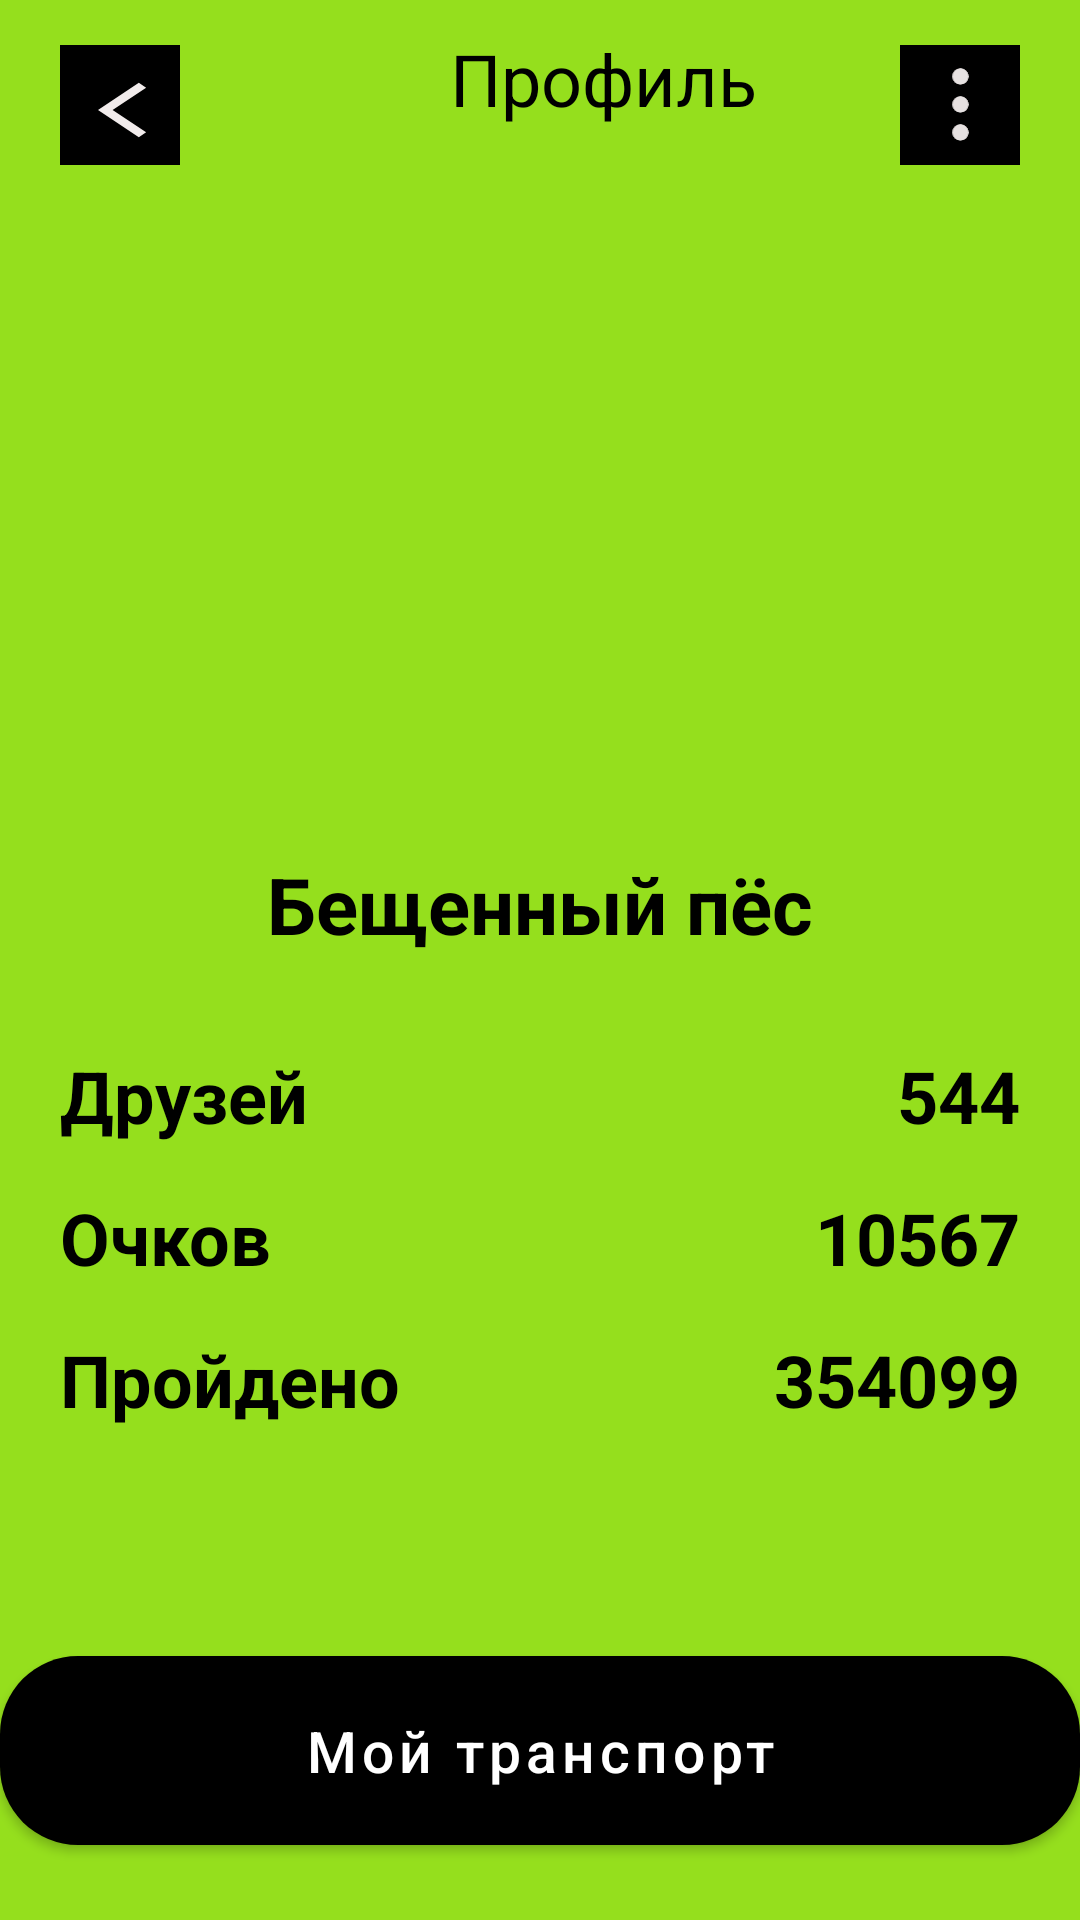

This screen was rendered from an Android layout file. Write that file and the resources it references.
<!-- AndroidManifest.xml: application theme Theme.Maps -->
<!-- res/layout/fragment_profile.xml -->
<?xml version="1.0" encoding="utf-8"?>
<androidx.coordinatorlayout.widget.CoordinatorLayout xmlns:android="http://schemas.android.com/apk/res/android"
    xmlns:tools="http://schemas.android.com/tools"
    android:layout_width="match_parent"
    android:layout_height="match_parent"
    xmlns:app="http://schemas.android.com/apk/res-auto"
    android:background="@color/yellow"
    tools:context=".ui.fragment.ProfileFragment">

    <androidx.core.widget.NestedScrollView
        android:layout_width="match_parent"
        android:layout_height="wrap_content">

        <androidx.constraintlayout.widget.ConstraintLayout
            android:layout_width="match_parent"
            android:layout_height="wrap_content">

            <LinearLayout
                android:id="@+id/ll_back"
                app:layout_constraintTop_toTopOf="parent"
                android:layout_width="40dp"
                app:layout_constraintStart_toStartOf="parent"
                android:layout_marginStart="20dp"
                android:layout_marginTop="15dp"
                android:gravity="center"
                android:background="@color/black"
                android:layout_height="40dp">

                <ImageView
                    android:layout_width="33dp"
                    android:layout_height="22dp"
                    android:layout_marginTop="1.5dp"
                    android:layout_marginStart="18dp"
                    android:background="@drawable/baseline_arrow_back_ios_24"/>
            </LinearLayout>

            <LinearLayout
                android:id="@+id/ll_right"
                app:layout_constraintTop_toTopOf="parent"
                android:layout_width="40dp"
                app:layout_constraintEnd_toEndOf="parent"
                android:layout_marginEnd="20dp"
                android:layout_marginTop="15dp"
                android:gravity="center"
                android:background="@color/black"
                android:layout_height="40dp">

                <ImageView
                    android:layout_width="40dp"
                    android:layout_height="25dp"
                    android:src="@drawable/menu"/>
                    </LinearLayout>


            <TextView
                android:layout_width="wrap_content"
                android:layout_height="wrap_content"
                app:layout_constraintStart_toEndOf="@id/ll_back"
                app:layout_constraintTop_toTopOf="parent"
                android:text="Профиль"
                android:textSize="24sp"
                android:layout_marginTop="10dp"
                android:layout_marginStart="90dp"
                android:textColor="@color/black" />

            <ImageView
                android:id="@+id/iv_ph"
                android:layout_width="170dp"
                android:layout_height="179dp"
                app:layout_constraintTop_toBottomOf="@id/ll_back"
                app:layout_constraintStart_toStartOf="parent"
                app:layout_constraintEnd_toEndOf="parent"
                android:layout_marginTop="30dp" />

            <TextView
                android:id="@+id/tv_name"
                android:layout_width="wrap_content"
                android:layout_height="wrap_content"
                app:layout_constraintStart_toStartOf="parent"
                app:layout_constraintTop_toBottomOf="@id/iv_ph"
                android:text="Бещенный пёс"
                app:layout_constraintEnd_toEndOf="parent"
                android:textSize="26sp"
                android:textStyle="bold"
                android:layout_marginTop="20dp"
                android:textColor="@color/black" />

            <TextView
                android:id="@+id/tv_frends"
                android:layout_width="wrap_content"
                android:layout_height="wrap_content"
                app:layout_constraintStart_toStartOf="parent"
                app:layout_constraintTop_toBottomOf="@id/tv_name"
                android:text="Друзей"
                android:layout_marginStart="20dp"
                android:textSize="24sp"
                android:textStyle="bold"
                android:layout_marginTop="30dp"
                android:textColor="@color/black" />

            <TextView
                android:layout_width="wrap_content"
                android:layout_height="wrap_content"
                 app:layout_constraintTop_toBottomOf="@id/tv_name"
                android:text="544"
                app:layout_constraintEnd_toEndOf="parent"
                android:textSize="24sp"
                android:layout_marginEnd="20dp"
                android:textStyle="bold"
                android:layout_marginTop="30dp"
                android:textColor="@color/black" />

            <TextView
                android:id="@+id/tv_och"
                android:layout_width="wrap_content"
                android:layout_height="wrap_content"
                app:layout_constraintStart_toStartOf="parent"
                app:layout_constraintTop_toBottomOf="@id/tv_frends"
                android:text="Очков"
                android:layout_marginStart="20dp"
                android:textSize="24sp"
                android:textStyle="bold"
                android:layout_marginTop="15dp"
                android:textColor="@color/black" />

            <TextView
                android:layout_width="wrap_content"
                android:layout_height="wrap_content"
                app:layout_constraintTop_toBottomOf="@id/tv_frends"
                android:text="10567"
                app:layout_constraintEnd_toEndOf="parent"
                android:textSize="24sp"
                android:layout_marginEnd="20dp"
                android:textStyle="bold"
                android:layout_marginTop="15dp"
                android:textColor="@color/black" />

            <TextView
                android:id="@+id/tv_proi"
                android:layout_width="wrap_content"
                android:layout_height="wrap_content"
                app:layout_constraintStart_toStartOf="parent"
                app:layout_constraintTop_toBottomOf="@id/tv_och"
                android:text="Пройдено"
                android:layout_marginStart="20dp"
                android:textSize="24sp"
                android:textStyle="bold"
                android:layout_marginTop="15dp"
                android:textColor="@color/black" />

            <TextView
                android:layout_width="wrap_content"
                android:layout_height="wrap_content"
                app:layout_constraintTop_toBottomOf="@id/tv_och"
                android:text="354099"
                app:layout_constraintEnd_toEndOf="parent"
                android:textSize="24sp"
                android:layout_marginEnd="20dp"
                android:textStyle="bold"
                android:layout_marginTop="15dp"
                android:textColor="@color/black" />


            <com.google.android.material.button.MaterialButton
                android:id="@+id/btn_trans"
                android:layout_width="360dp"
                android:layout_height="75dp"
                app:layout_constraintStart_toStartOf="parent"
                app:layout_constraintEnd_toEndOf="parent"
                app:cornerRadius="26dp"
                android:text="Мой транспорт"
                android:textAllCaps="false"
                android:layout_marginTop="70dp"
                android:textSize="19sp"
                 app:layout_constraintTop_toBottomOf="@id/tv_proi"/>


            <com.google.android.material.button.MaterialButton
                android:id="@+id/btn_marsh"
                android:layout_width="360dp"
                android:layout_height="75dp"
                app:layout_constraintStart_toStartOf="parent"
                app:layout_constraintEnd_toEndOf="parent"
                app:cornerRadius="26dp"
                android:text="Маршруты"
                android:textAllCaps="false"
                android:layout_marginTop="20dp"
                android:textSize="19sp"
                android:layout_marginBottom="70dp"
                app:layout_constraintBottom_toBottomOf="parent"
                app:layout_constraintTop_toBottomOf="@id/btn_trans"/>

        </androidx.constraintlayout.widget.ConstraintLayout>
    </androidx.core.widget.NestedScrollView>
</androidx.coordinatorlayout.widget.CoordinatorLayout>
<!-- resources referenced by this layout -->
<resources>
  <color name="black">#FF000000</color>
  <color name="yellow">#95DF1D</color>
  <!-- drawable baseline_arrow_back_ios_24 (drawable) -->
  <vector android:autoMirrored="true" android:height="25dp"
      android:tint="#F1EBEB" android:viewportHeight="24"
      android:viewportWidth="24" android:width="24dp" xmlns:android="http://schemas.android.com/apk/res/android">
      <path android:fillColor="@android:color/white" android:pathData="M11.67,3.87L9.9,2.1 0,12l9.9,9.9 1.77,-1.77L3.54,12z"/>
  </vector>
  <!-- drawable menu (drawable) -->
  <vector xmlns:android="http://schemas.android.com/apk/res/android"
      android:width="10dp"
      android:height="42dp"
      android:viewportWidth="10"
      android:viewportHeight="42">
    <path
        android:pathData="M5.235,5.277m-4.478,0a4.478,4.478 0,1 1,8.956 0a4.478,4.478 0,1 1,-8.956 0"
        android:fillColor="#E6E1E1"/>
    <path
        android:pathData="M5.235,5.277m-4.478,0a4.478,4.478 0,1 1,8.956 0a4.478,4.478 0,1 1,-8.956 0"
        android:fillColor="#E6E1E1"/>
    <path
        android:pathData="M5.235,5.277m-4.478,0a4.478,4.478 0,1 1,8.956 0a4.478,4.478 0,1 1,-8.956 0"
        android:fillColor="#E6E1E1"/>
    <path
        android:pathData="M5.235,20.95m-4.478,0a4.478,4.478 0,1 1,8.956 0a4.478,4.478 0,1 1,-8.956 0"
        android:fillColor="#E6E1E1"/>
    <path
        android:pathData="M5.235,20.95m-4.478,0a4.478,4.478 0,1 1,8.956 0a4.478,4.478 0,1 1,-8.956 0"
        android:fillColor="#E6E1E1"/>
    <path
        android:pathData="M5.235,20.95m-4.478,0a4.478,4.478 0,1 1,8.956 0a4.478,4.478 0,1 1,-8.956 0"
        android:fillColor="#E6E1E1"/>
    <path
        android:pathData="M5.235,36.624m-4.478,0a4.478,4.478 0,1 1,8.956 0a4.478,4.478 0,1 1,-8.956 0"
        android:fillColor="#E6E1E1"/>
    <path
        android:pathData="M5.235,36.624m-4.478,0a4.478,4.478 0,1 1,8.956 0a4.478,4.478 0,1 1,-8.956 0"
        android:fillColor="#E6E1E1"/>
    <path
        android:pathData="M5.235,36.624m-4.478,0a4.478,4.478 0,1 1,8.956 0a4.478,4.478 0,1 1,-8.956 0"
        android:fillColor="#E6E1E1"/>
  </vector>
  <style name="Theme.Maps" parent="Base.Theme.Maps" />
  <style name="Base.Theme.Maps" parent="Theme.MaterialComponents.DayNight.DarkActionBar">
          
          <item name="colorPrimary">@color/black</item>
          <item name="colorAccent">@color/yellow</item> 
          <item name="colorPrimaryVariant">@color/black</item>
          <item name="colorOnPrimary">@color/white</item>
          
          <item name="colorSecondary">@color/teal_200</item>
          <item name="colorSecondaryVariant">@color/teal_700</item>
          <item name="colorOnSecondary">@color/black</item>
          
          <item name="android:statusBarColor">@color/white</item>
          <item name="android:windowLightStatusBar">true</item>
          
      </style>
  <color name="white">#FFFFFFFF</color>
  <color name="teal_200">#FF03DAC5</color>
  <color name="teal_700">#FF018786</color>
</resources>
